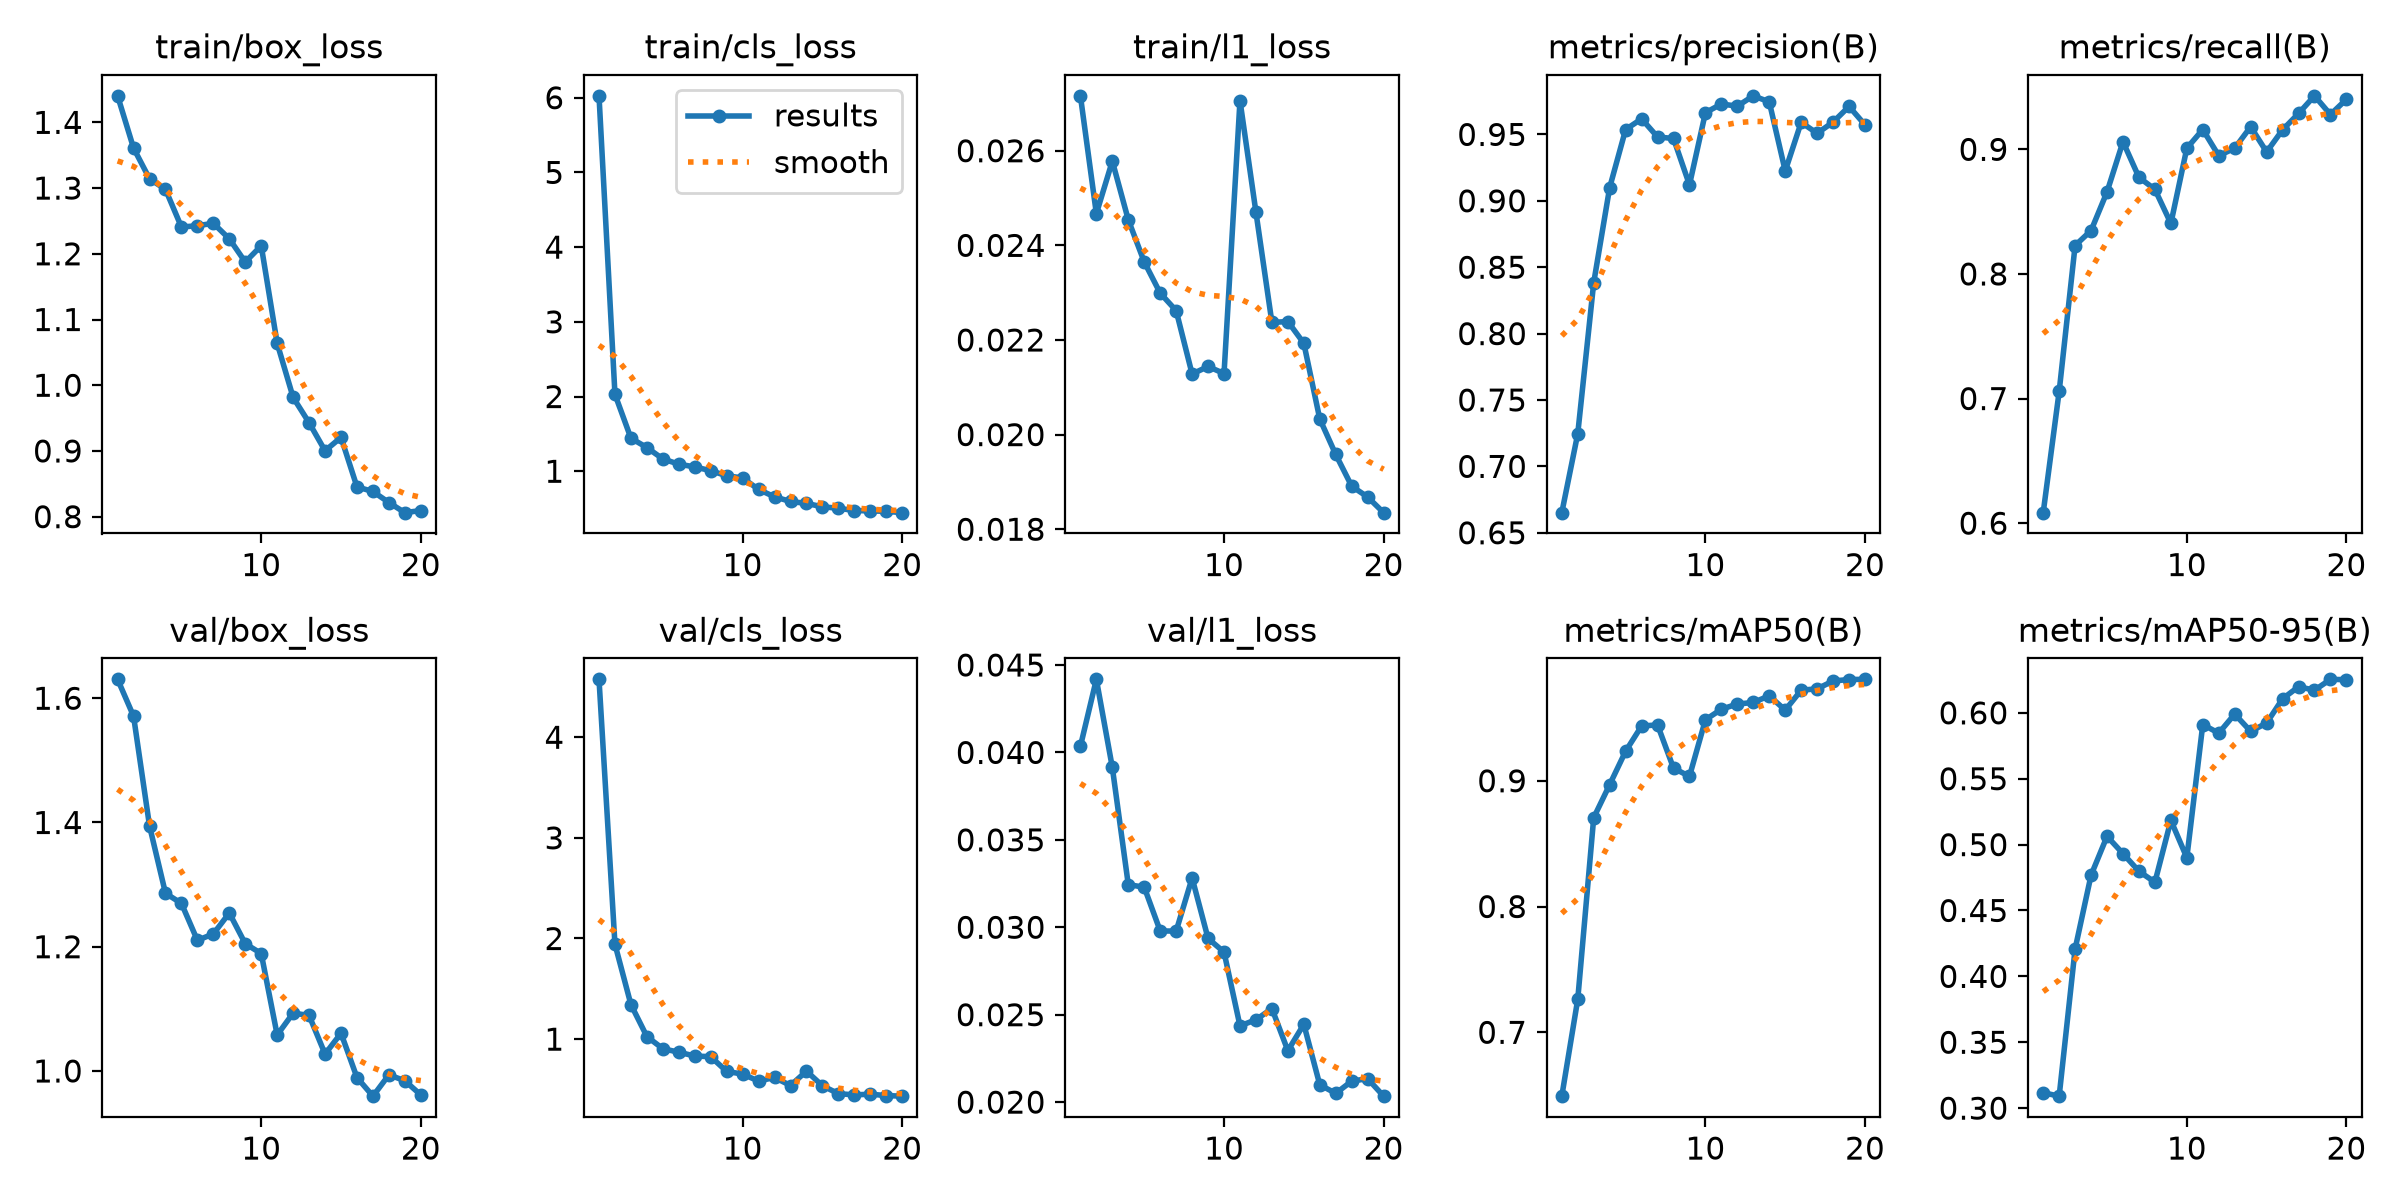

The file beside this chart, header and first rows:
epoch, time, train/box_loss, train/cls_loss, train/l1_loss, metrics/precision(B), metrics/recall(B), metrics/mAP50(B), metrics/mAP50-95(B), val/box_loss, val/cls_loss, val/l1_loss, lr/pg0, lr/pg1, lr/pg2
1, 59.82, 1.44, 6.025, 0.02716, 0.6651, 0.6084, 0.6492, 0.3117, 1.63, 4.575, 0.04035, 0.0005506, 0.0005506, 0.0005506
2, 91.64, 1.361, 2.029, 0.02467, 0.7247, 0.7057, 0.7263, 0.3091, 1.571, 1.943, 0.04418, 0.001051, 0.001051, 0.001051
3, 124.9, 1.314, 1.442, 0.02578, 0.8383, 0.8228, 0.8706, 0.4208, 1.394, 1.344, 0.03914, 0.001497, 0.001497, 0.001497
4, 158.1, 1.298, 1.317, 0.02454, 0.91, 0.8348, 0.8969, 0.4768, 1.286, 1.026, 0.03244, 0.001419, 0.001419, 0.001419
5, 192.3, 1.241, 1.165, 0.02365, 0.9537, 0.8659, 0.9235, 0.5063, 1.27, 0.9047, 0.03229, 0.001337, 0.001337, 0.001337
6, 226.6, 1.243, 1.094, 0.02299, 0.9617, 0.9061, 0.9435, 0.4931, 1.21, 0.87, 0.02979, 0.001254, 0.001254, 0.001254
7, 260.1, 1.246, 1.058, 0.02262, 0.9481, 0.8775, 0.9444, 0.4798, 1.221, 0.8321, 0.02978, 0.001172, 0.001172, 0.001172
8, 297.9, 1.223, 1.007, 0.02128, 0.9469, 0.8679, 0.91, 0.4715, 1.254, 0.8254, 0.03282, 0.001089, 0.001089, 0.001089
9, 338, 1.187, 0.9392, 0.02144, 0.912, 0.8405, 0.9035, 0.5184, 1.205, 0.6794, 0.02936, 0.001007, 0.001007, 0.001007
10, 378.2, 1.212, 0.9103, 0.02129, 0.9664, 0.9009, 0.9485, 0.49, 1.189, 0.6524, 0.02858, 0.0009244, 0.0009244, 0.0009244
11, 416.7, 1.064, 0.7559, 0.02706, 0.9729, 0.9159, 0.9569, 0.5911, 1.058, 0.5831, 0.02436, 0.0008418, 0.0008418, 0.0008418
12, 455.4, 0.9814, 0.6572, 0.0247, 0.9713, 0.8949, 0.961, 0.5846, 1.093, 0.6193, 0.02471, 0.0007593, 0.0007593, 0.0007593
13, 493.7, 0.9429, 0.5954, 0.02237, 0.9791, 0.9009, 0.9622, 0.599, 1.089, 0.5388, 0.02535, 0.0006768, 0.0006768, 0.0006768
14, 533, 0.9002, 0.569, 0.02239, 0.9745, 0.9181, 0.9676, 0.586, 1.027, 0.6823, 0.02294, 0.0005943, 0.0005943, 0.0005943
15, 571.5, 0.9207, 0.5241, 0.02193, 0.9225, 0.8979, 0.9562, 0.5923, 1.061, 0.5363, 0.02445, 0.0005118, 0.0005118, 0.0005118
16, 612.1, 0.8453, 0.5042, 0.02033, 0.9591, 0.9157, 0.972, 0.6107, 0.9894, 0.4583, 0.02099, 0.0004293, 0.0004293, 0.0004293
17, 652, 0.8383, 0.4742, 0.01958, 0.9508, 0.9288, 0.9731, 0.6198, 0.9595, 0.4459, 0.0205, 0.0003467, 0.0003467, 0.0003467
18, 689.3, 0.8215, 0.4689, 0.01891, 0.9593, 0.9429, 0.9793, 0.6172, 0.9938, 0.4527, 0.0212, 0.0002642, 0.0002642, 0.0002642
19, 726.6, 0.8061, 0.4627, 0.01868, 0.9711, 0.9279, 0.9805, 0.6254, 0.9843, 0.4392, 0.02134, 0.0001817, 0.0001817, 0.0001817
20, 764.4, 0.8094, 0.4454, 0.01835, 0.9572, 0.9402, 0.9807, 0.6252, 0.9614, 0.4332, 0.02034, 9.91865e-05, 9.91865e-05, 9.91865e-05
